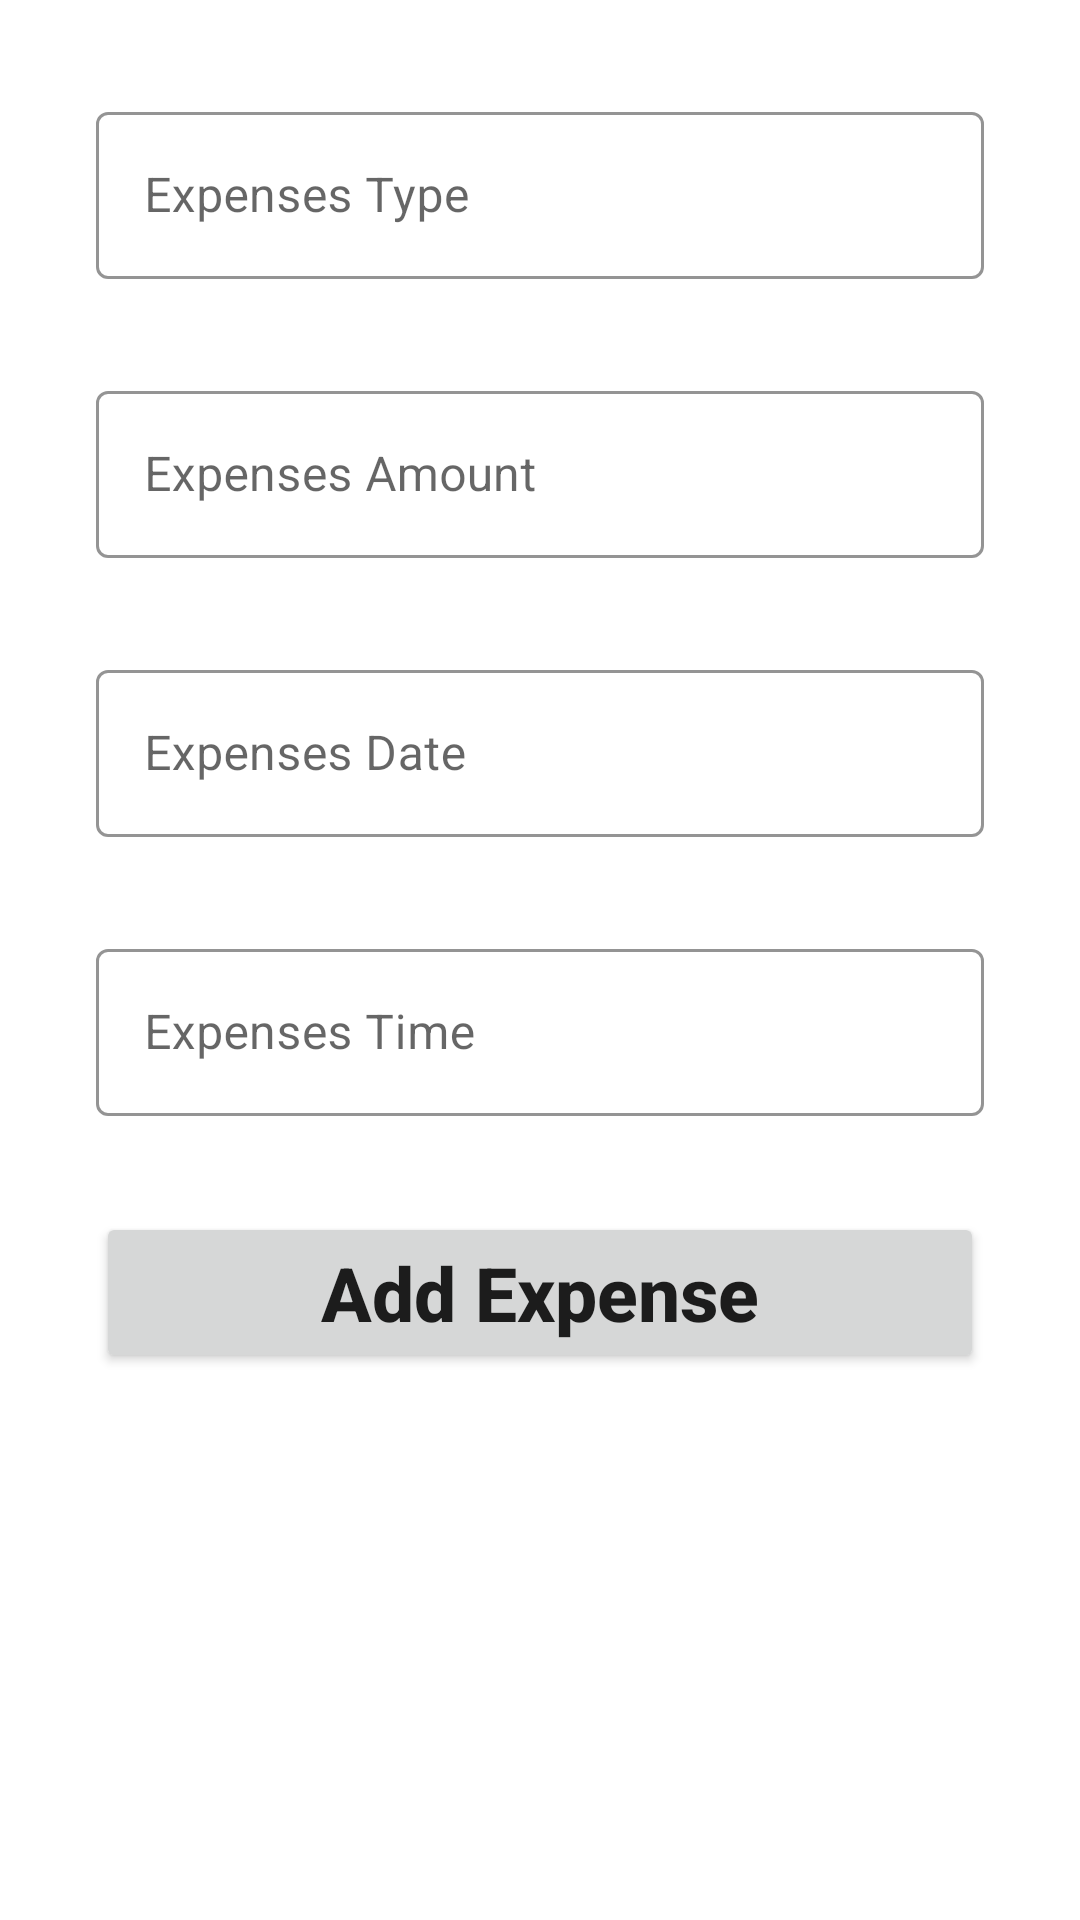

Produce the Android XML layout that renders to this screen, including the resource entries it uses.
<!-- AndroidManifest.xml: application theme Theme.DailyExpense -->
<!-- res/layout/activity_add_expense.xml -->
<?xml version="1.0" encoding="utf-8"?>
<LinearLayout xmlns:android="http://schemas.android.com/apk/res/android"
    xmlns:app="http://schemas.android.com/apk/res-auto"
    xmlns:tools="http://schemas.android.com/tools"
    android:layout_width="match_parent"
    android:layout_height="match_parent"
    android:orientation="vertical"
    tools:context=".AddExpenseActivity">


    <com.google.android.material.textfield.TextInputLayout
        android:id="@+id/filledTextField"
        style="@style/Widget.MaterialComponents.TextInputLayout.OutlinedBox"
        android:layout_width="match_parent"
        android:layout_height="wrap_content"
        android:layout_marginStart="32dp"
        android:layout_marginTop="32dp"
        android:layout_marginEnd="32dp"
        android:hint="Expenses Type"
        app:boxBackgroundColor="#ffffff"
        app:boxStrokeColor="#0C5009">


        
        <com.google.android.material.textfield.TextInputEditText
            android:id="@+id/expenseType"
            android:layout_width="match_parent"
            android:layout_height="wrap_content" />

    </com.google.android.material.textfield.TextInputLayout>


    <com.google.android.material.textfield.TextInputLayout
        android:id="@+id/filledTextField1"
        style="@style/Widget.MaterialComponents.TextInputLayout.OutlinedBox"
        android:layout_width="match_parent"
        android:layout_height="wrap_content"
        android:layout_marginStart="32dp"
        android:layout_marginTop="32dp"
        android:layout_marginEnd="32dp"
        android:hint="Expenses Amount"
        app:boxBackgroundColor="#ffffff"
        app:boxStrokeColor="#0C5009">


        
        <com.google.android.material.textfield.TextInputEditText
            android:id="@+id/expanseAmount"
            android:layout_width="match_parent"
            android:layout_height="wrap_content"
            android:inputType="numberDecimal"/>

    </com.google.android.material.textfield.TextInputLayout>



    <com.google.android.material.textfield.TextInputLayout
        android:id="@+id/filledTextField2"
        style="@style/Widget.MaterialComponents.TextInputLayout.OutlinedBox"
        android:layout_width="match_parent"
        android:layout_height="wrap_content"
        android:layout_marginStart="32dp"
        android:layout_marginTop="32dp"
        android:layout_marginEnd="32dp"
        android:hint="Expenses Date "
        app:boxBackgroundColor="#ffffff"
        app:boxStrokeColor="#0C5009">


        
        <com.google.android.material.textfield.TextInputEditText
            android:id="@+id/expanseDate"
            android:layout_width="match_parent"
            android:layout_height="wrap_content"
            android:focusable="false"/>

    </com.google.android.material.textfield.TextInputLayout>


    <com.google.android.material.textfield.TextInputLayout
        android:id="@+id/filledTextField3"
        style="@style/Widget.MaterialComponents.TextInputLayout.OutlinedBox"
        android:layout_width="match_parent"
        android:layout_height="wrap_content"
        android:layout_marginStart="32dp"
        android:layout_marginTop="32dp"
        android:layout_marginEnd="32dp"
        android:hint="Expenses Time "
        app:boxBackgroundColor="#ffffff"
        app:boxStrokeColor="#0C5009">


        
        <com.google.android.material.textfield.TextInputEditText
            android:id="@+id/expanseTime"
            android:layout_width="match_parent"
            android:layout_height="wrap_content"
            android:focusable="false"/>

    </com.google.android.material.textfield.TextInputLayout>


    <Button
        android:id="@+id/expenseAdd"
        android:layout_width="match_parent"
        android:layout_height="wrap_content"
        android:layout_marginStart="32dp"
        android:layout_marginTop="32dp"
        android:layout_marginEnd="32dp"
        android:textAllCaps="false"
        android:textSize="25dp"
        android:textStyle="bold"
        android:text="Add Expense"/>


</LinearLayout>
<!-- resources referenced by this layout -->
<resources>
  <style name="Theme.DailyExpense" parent="Theme.MaterialComponents.DayNight.DarkActionBar">
          
          <item name="colorPrimary">@color/purple_500</item>
          <item name="colorPrimaryVariant">@color/purple_700</item>
          <item name="colorOnPrimary">@color/white</item>
          
          <item name="colorSecondary">@color/teal_200</item>
          <item name="colorSecondaryVariant">@color/teal_700</item>
          <item name="colorOnSecondary">@color/black</item>
          
          <item name="android:statusBarColor" tools:targetApi="l">?attr/colorPrimaryVariant</item>
          
      </style>
  <color name="purple_500">#188A04</color>
  <color name="purple_700">#17AE06</color>
  <color name="white">#FFFFFFFF</color>
  <color name="teal_200">#FF03DAC5</color>
  <color name="teal_700">#FF018786</color>
  <color name="black">#FF000000</color>
</resources>
